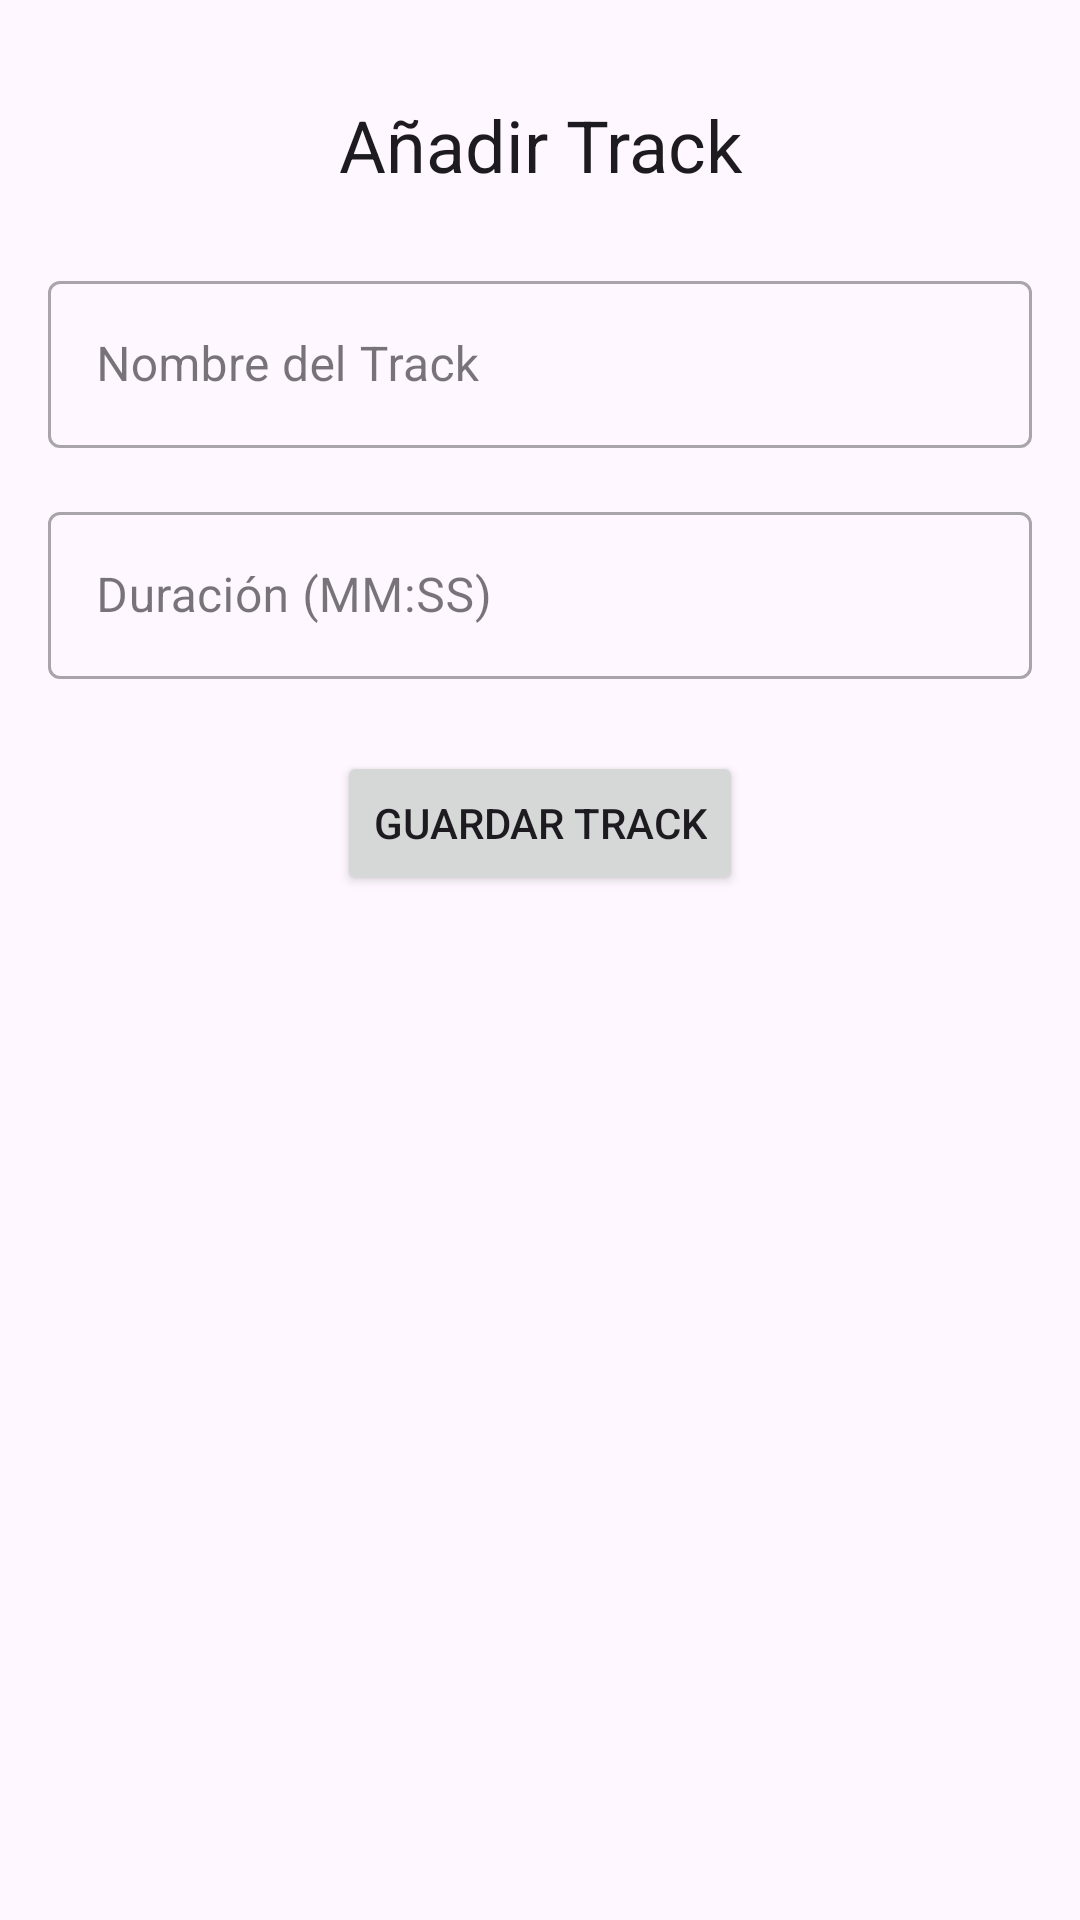

Reconstruct the res/layout file that produces this screen, plus the resources it refers to.
<!-- AndroidManifest.xml: application theme Theme.AppVinilos -->
<!-- res/layout/fragment_create_track.xml -->
<?xml version="1.0" encoding="utf-8"?>
<LinearLayout xmlns:android="http://schemas.android.com/apk/res/android"
    xmlns:tools="http://schemas.android.com/tools"
    android:layout_width="match_parent"
    android:layout_height="match_parent"
    android:orientation="vertical"
    android:padding="16dp"
    tools:context=".ui.album.CreateTrackFragment">

    <TextView
        android:layout_width="match_parent"
        android:layout_height="wrap_content"
        android:layout_marginTop="16dp"
        android:layout_marginBottom="24dp"
        android:gravity="center"
        android:text="Añadir Track"
        android:textAppearance="@style/TextAppearance.MaterialComponents.Headline5" />

    <com.google.android.material.textfield.TextInputLayout
        android:id="@+id/track_name_input_layout"
        style="@style/Widget.MaterialComponents.TextInputLayout.OutlinedBox"
        android:layout_width="match_parent"
        android:layout_height="wrap_content"
        android:hint="Nombre del Track">

        <com.google.android.material.textfield.TextInputEditText
            android:id="@+id/track_name_edit_text"
            android:layout_width="match_parent"
            android:layout_height="wrap_content" />
    </com.google.android.material.textfield.TextInputLayout>

    <com.google.android.material.textfield.TextInputLayout
        android:id="@+id/track_duration_input_layout"
        style="@style/Widget.MaterialComponents.TextInputLayout.OutlinedBox"
        android:layout_width="match_parent"
        android:layout_height="wrap_content"
        android:layout_marginTop="16dp"
        android:hint="Duración (MM:SS)">

        <com.google.android.material.textfield.TextInputEditText
            android:id="@+id/track_duration_edit_text"
            android:layout_width="match_parent"
            android:layout_height="wrap_content" />
    </com.google.android.material.textfield.TextInputLayout>

    <Button
        android:id="@+id/save_track_button"
        android:layout_width="wrap_content"
        android:layout_height="wrap_content"
        android:layout_gravity="center_horizontal"
        android:layout_marginTop="24dp"
        android:text="Guardar Track" />

</LinearLayout>
<!-- resources referenced by this layout -->
<resources>
  <style name="Theme.AppVinilos" parent="Base.Theme.AppVinilos" />
  <style name="Base.Theme.AppVinilos" parent="Theme.Material3.DayNight.NoActionBar">
          
          
      </style>
</resources>
